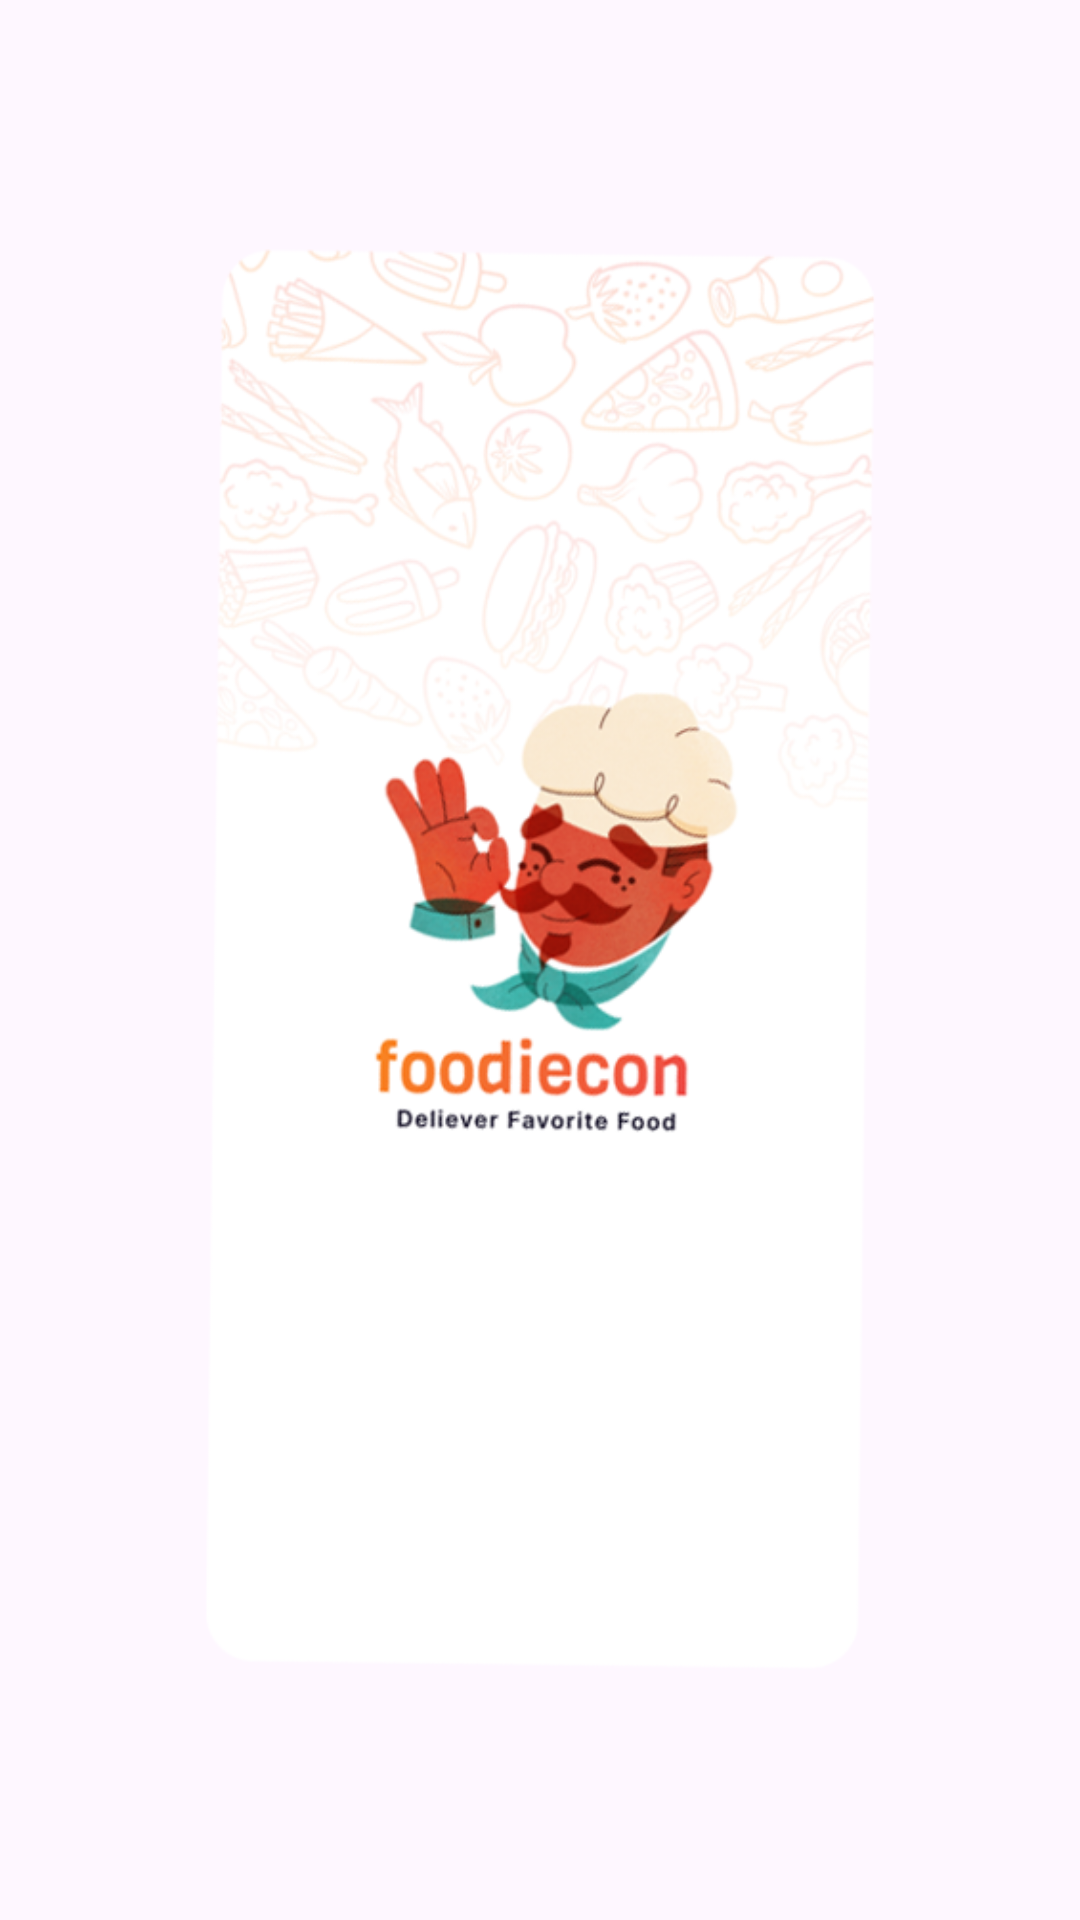

Write the Android layout XML for this screen, with the resource values it uses.
<!-- AndroidManifest.xml: application theme Theme.DUAN1_APPBANDOAN -->
<!-- res/layout/activity_welcome.xml -->
<?xml version="1.0" encoding="utf-8"?>
<LinearLayout xmlns:android="http://schemas.android.com/apk/res/android"
    xmlns:tools="http://schemas.android.com/tools"
    android:layout_width="match_parent"
    android:layout_height="match_parent"
    android:gravity="center"
    android:orientation="vertical"
    tools:context=".ViewActivity.WelcomeActivity">

    <ImageView
        android:layout_width="match_parent"
        android:layout_height="wrap_content"
        android:src="@drawable/ic_welcome" />



</LinearLayout>
<!-- resources referenced by this layout -->
<resources>
  <!-- drawable ic_welcome: png bitmap (drawable, 144028 bytes) -->
  <style name="Theme.DUAN1_APPBANDOAN" parent="Base.Theme.DUAN1_APPBANDOAN" />
  <style name="Base.Theme.DUAN1_APPBANDOAN" parent="Theme.Material3.DayNight.NoActionBar">
          
          
      </style>
</resources>
